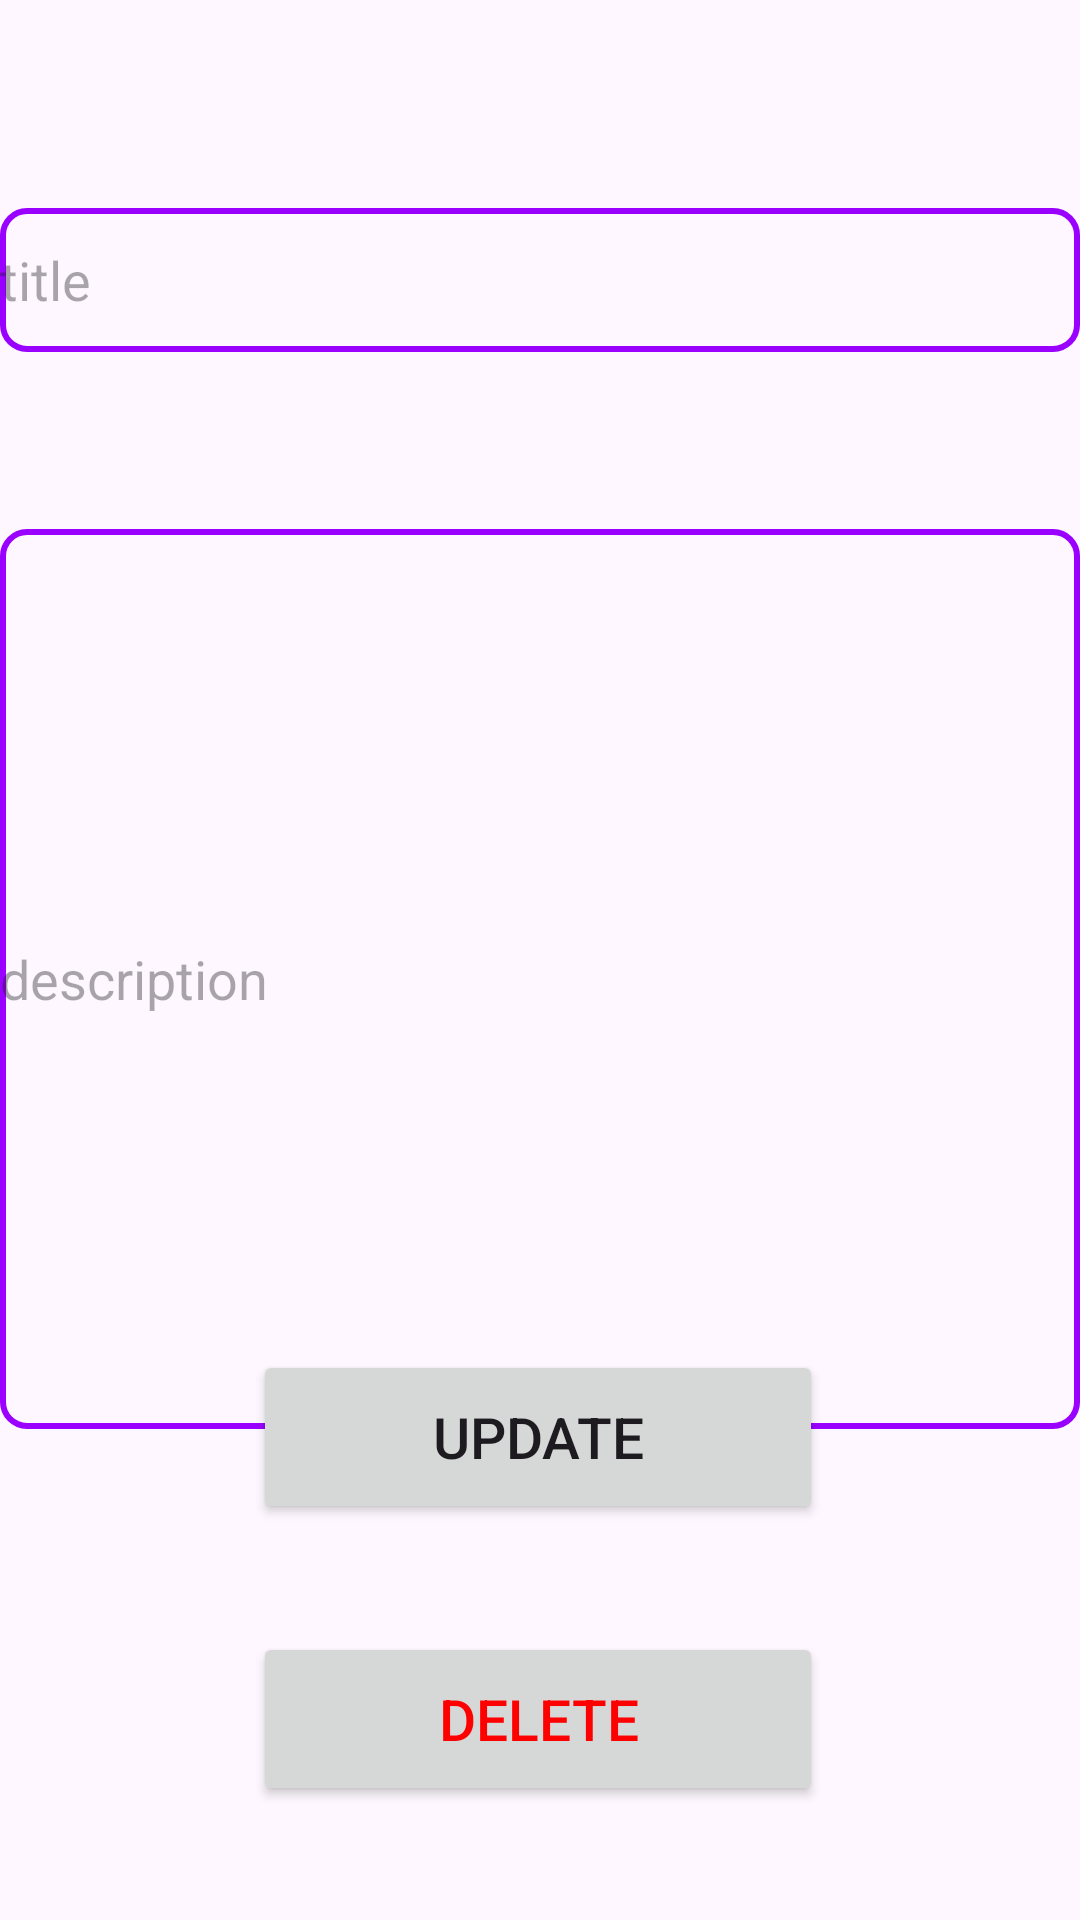

Reconstruct the res/layout file that produces this screen, plus the resources it refers to.
<!-- AndroidManifest.xml: application theme Theme.Project1 -->
<!-- res/layout/activity_update.xml -->
<?xml version="1.0" encoding="utf-8"?>
<androidx.constraintlayout.widget.ConstraintLayout xmlns:android="http://schemas.android.com/apk/res/android"
    xmlns:app="http://schemas.android.com/apk/res-auto"
    xmlns:tools="http://schemas.android.com/tools"
    android:layout_width="match_parent"
    android:layout_height="match_parent">


    <EditText
        android:id="@+id/title"
        android:layout_width="match_parent"
        android:layout_height="wrap_content"
        android:autofillHints="book_title"
        android:hint="title"
        android:background="@drawable/orange_border"
        android:inputType="textPersonName"
        android:minHeight="48dp"
        app:layout_constraintBottom_toBottomOf="parent"
        app:layout_constraintEnd_toEndOf="parent"
        app:layout_constraintHorizontal_bias="0.0"
        app:layout_constraintStart_toStartOf="parent"
        app:layout_constraintTop_toTopOf="parent"
        app:layout_constraintVertical_bias="0.117" />

    <EditText
        android:id="@+id/description"
        android:layout_width="match_parent"
        android:layout_height="300dp"
        android:layout_marginTop="59dp"
        android:layout_marginBottom="408dp"
        android:autofillHints="author"
        android:background="@drawable/orange_border"
        android:hint="description"
        android:inputType="textPersonName"
        android:minHeight="48dp"
        app:layout_constraintBottom_toBottomOf="parent"
        app:layout_constraintEnd_toEndOf="parent"

        app:layout_constraintHorizontal_bias="1.0"
        app:layout_constraintStart_toStartOf="parent"
        app:layout_constraintTop_toBottomOf="@+id/title"
        app:layout_constraintVertical_bias="0.0" />

    <Button
        android:id="@+id/updatebtn"
        android:layout_width="190dp"
        android:layout_height="58dp"
        android:layout_marginBottom="132dp"
        android:text="update"
        android:textSize="19sp"
        app:layout_constraintBottom_toBottomOf="parent"
        app:layout_constraintEnd_toEndOf="parent"
        app:layout_constraintHorizontal_bias="0.497"
        app:layout_constraintStart_toStartOf="parent"
        app:layout_constraintTop_toBottomOf="@+id/description"
        app:layout_constraintVertical_bias="1.0" />

    <Button
        android:id="@+id/deletebtn"
        android:layout_width="190dp"
        android:layout_height="58dp"
        android:text="delete"
        android:textSize="19sp"
        android:textColor="@color/red"
        app:layout_constraintBottom_toBottomOf="parent"
        app:layout_constraintEnd_toEndOf="parent"
        app:layout_constraintHorizontal_bias="0.497"
        app:layout_constraintStart_toStartOf="parent"
        app:layout_constraintTop_toBottomOf="@+id/title"
        app:layout_constraintVertical_bias="0.918" />


</androidx.constraintlayout.widget.ConstraintLayout>
<!-- resources referenced by this layout -->
<resources>
  <color name="red">#FFFF0000</color>
  <!-- drawable orange_border (drawable) -->
  <?xml version="1.0" encoding="utf-8"?>
  <shape xmlns:android="http://schemas.android.com/apk/res/android"
      android:shape="rectangle">
  
      
      <stroke
          android:width="2dp"
          android:color="@color/darkPurple"/>
  
      
      <corners android:radius="8dp"/>
  
  </shape>
  <style name="Theme.Project1" parent="Base.Theme.Project1" />
  <color name="darkPurple">#FF9900FF</color>"
  <style name="Base.Theme.Project1" parent="Theme.Material3.DayNight.NoActionBar">
          
           <item name="colorPrimary">@color/darkPurple</item>
          <item name="colorPrimaryVariant">@color/darkPurple</item>
          <item name="android:statusBarColor">@color/darkPurple</item>
      </style>
</resources>
